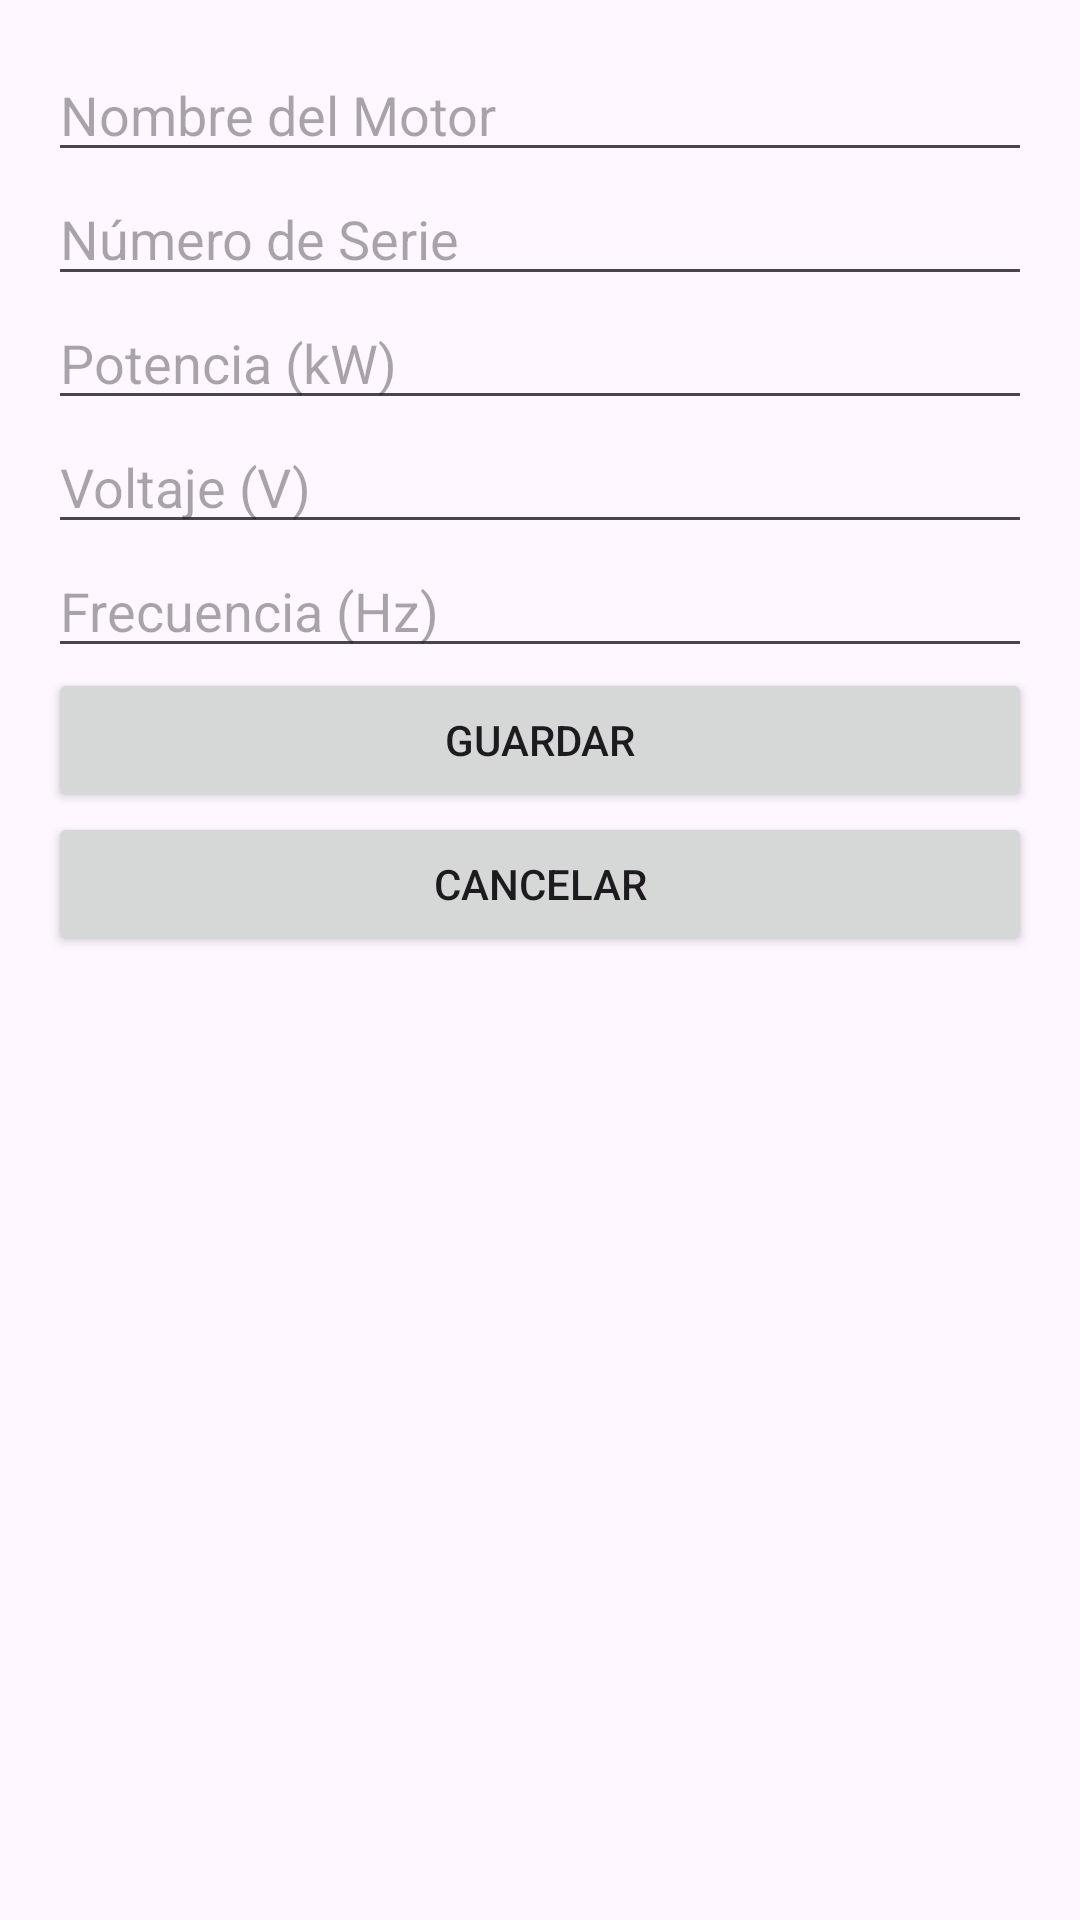

The Android layout XML behind this screen, and the referenced resources:
<!-- AndroidManifest.xml: application theme Theme.Proyecto_De_Titulacion -->
<!-- res/layout/activity_add_motor.xml -->
<?xml version="1.0" encoding="utf-8"?>
<LinearLayout xmlns:android="http://schemas.android.com/apk/res/android"
    android:layout_width="match_parent"
    android:layout_height="match_parent"
    android:orientation="vertical"
    android:padding="16dp">

    <EditText
        android:id="@+id/etNombre"
        android:layout_width="match_parent"
        android:layout_height="wrap_content"
        android:hint="Nombre del Motor"/>

    <EditText
        android:id="@+id/etNumeroSerie"
        android:layout_width="match_parent"
        android:layout_height="wrap_content"
        android:hint="Número de Serie"/>

    <EditText
        android:id="@+id/etPotencia"
        android:layout_width="match_parent"
        android:layout_height="wrap_content"
        android:hint="Potencia (kW)"/>

    <EditText
        android:id="@+id/etVoltaje"
        android:layout_width="match_parent"
        android:layout_height="wrap_content"
        android:hint="Voltaje (V)"/>

    <EditText
        android:id="@+id/etFrecuencia"
        android:layout_width="match_parent"
        android:layout_height="wrap_content"
        android:hint="Frecuencia (Hz)"/>

    <Button
        android:id="@+id/btnGuardar"
        android:layout_width="match_parent"
        android:layout_height="wrap_content"
        android:text="Guardar"/>

    <Button
        android:id="@+id/btnCancelar"
        android:layout_width="match_parent"
        android:layout_height="wrap_content"
        android:text="Cancelar"/>

</LinearLayout>
<!-- resources referenced by this layout -->
<resources>
  <style name="Theme.Proyecto_De_Titulacion" parent="Base.Theme.Proyecto_De_Titulacion" />
  <style name="Base.Theme.Proyecto_De_Titulacion" parent="Theme.Material3.DayNight.NoActionBar">
          
          
      </style>
</resources>
